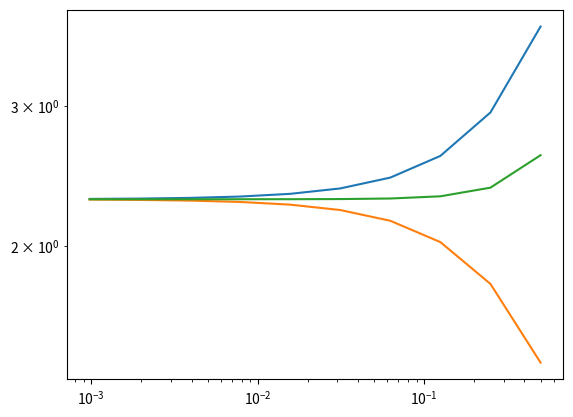

Reproduce this figure in Python.
import numpy as np
import matplotlib.pyplot as plt
import math

def f(x):
    return (np.exp(x))*(np.cos(x))

def forwarddifference(x,h):
    return (f(x+h)-f(x))/h

def backwarddifference(x,h):
    return (f(x)-f(x-h))/h

def centraldifference(x,h):
    return (f(x+h)-f(x-h))/(2*h)
 

x = 1

p = f(1)

h = []
fd = []
bd = []
cd = []
fd_error = []
bd_error = []
cd_error = []

for k in range (0,10):
    h.append(1/(2**(k+1)))

for i in range (0,10):
    fd.append(forwarddifference(x,h[i]))
    bd.append(backwarddifference(x,h[i]))
    cd.append(centraldifference(x,h[i]))

    fd_error.append(np.abs(fd[i]-p))
    bd_error.append(np.abs(bd[i]-p))
    cd_error.append(np.abs(cd[i]-p))

print('Forward Difference | Backward Difference | Central Difference\n')

for i in range(0,10):
    print(fd[i],' | ', bd[i], " | ", cd[i])

plt.loglog(h, fd_error)
plt.loglog(h, bd_error)
plt.loglog(h, cd_error)
plt.show()
